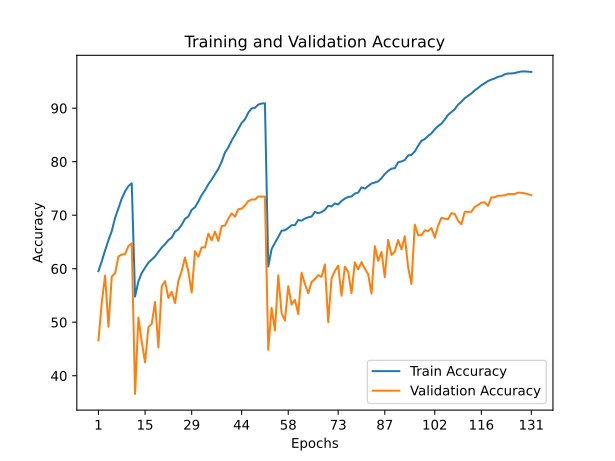

Source data for this figure (header and first rows):
train_accuracy; train_loss; valid_accuracy; valid_loss
59,5380; 1,4194; 46,6200; 2,7723
61,3800; 1,3578; 53,7100; 2,0585
63,4260; 1,2710; 58,7400; 1,6937
65,3120; 1,2041; 49,1400; 2,6380
67,0380; 1,1436; 58,5200; 1,8461
69,5340; 1,0530; 59,1700; 1,8377
71,2760; 0,9856; 62,3100; 1,7430
73,1120; 0,9242; 62,6500; 1,6897
74,4540; 0,8723; 62,7400; 1,7422
75,4360; 0,8383; 64,2300; 1,6316
75,9640; 0,8219; 64,7400; 1,6160
54,7880; 1,6136; 36,5900; 3,1548
57,6540; 1,4949; 50,8700; 2,1936
59,1940; 1,4490; 46,3600; 2,3482
60,1880; 1,4062; 42,5100; 2,8155
61,1220; 1,3697; 49,0900; 2,3109
61,6900; 1,3400; 49,7000; 2,3729
62,2940; 1,3198; 53,7900; 2,0152
63,1100; 1,2890; 45,2900; 2,4806
63,9680; 1,2538; 56,7500; 1,7264
64,5860; 1,2286; 57,6800; 1,6796
65,3420; 1,2080; 54,5400; 1,8436
65,8020; 1,1846; 55,6700; 1,8871
66,9280; 1,1423; 53,5800; 1,9363
67,3540; 1,1275; 57,7300; 1,8777
68,2220; 1,0948; 59,5700; 1,7050
69,3200; 1,0618; 62,1000; 1,5271
69,7520; 1,0357; 59,4300; 1,7061
71,0000; 0,9978; 55,5400; 2,0153
71,5040; 0,9693; 63,2800; 1,5184
72,5480; 0,9376; 62,2300; 1,5360
73,7520; 0,8971; 64,0000; 1,4684
74,6760; 0,8584; 63,9800; 1,5597
75,7820; 0,8188; 66,5600; 1,3868
76,6600; 0,7848; 65,3200; 1,4209
77,6360; 0,7517; 66,9300; 1,3746
78,6500; 0,7126; 65,1900; 1,4862
79,9660; 0,6646; 67,9700; 1,3586
81,7220; 0,6155; 68,0700; 1,3769
82,6520; 0,5816; 69,3500; 1,2815
83,9320; 0,5410; 70,3400; 1,3294
84,9860; 0,5042; 69,7300; 1,3407
86,1160; 0,4719; 71,1200; 1,3100
87,2420; 0,4355; 71,2200; 1,3591
87,9020; 0,4059; 71,8100; 1,2452
89,1680; 0,3767; 72,6400; 1,2260
89,9520; 0,3540; 72,9400; 1,2390
90,0700; 0,3439; 72,9200; 1,2159
90,6640; 0,3296; 73,5000; 1,1786
90,8780; 0,3214; 73,4800; 1,1831
90,9060; 0,3180; 73,4600; 1,1572
60,4020; 1,3890; 44,8500; 2,6130
63,6600; 1,2588; 52,7000; 2,0894
64,8300; 1,2225; 48,4900; 2,3544
65,9320; 1,1768; 58,7600; 1,7073
67,1060; 1,1389; 51,7100; 2,1455
67,1920; 1,1379; 50,3000; 2,2914
67,6100; 1,1215; 56,7400; 1,7730
68,1320; 1,0962; 53,2600; 2,1570
68,1340; 1,0974; 54,1900; 2,2204
... 71 more rows
